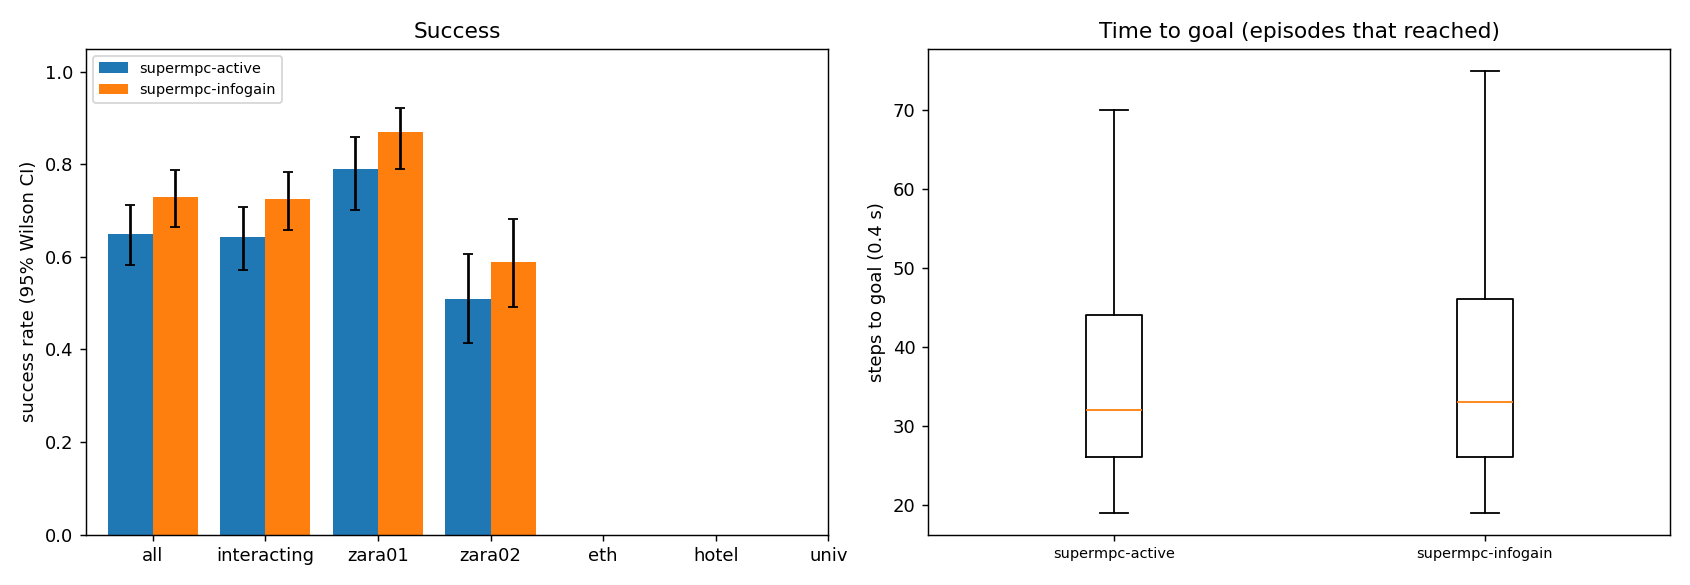

The data file committed next to this chart (first rows):
scene, episode, frame, start_x, start_y, goal_x, goal_y, path_peds, surge, planner, success, reached, collisions, coll_tracked, coll_untracked, coll_stopped, steps, min_clearance, coverage, solve_ms, failures, slack_steps, unseen_slack_steps, coll_spawn
zara01, 0, 4981, -7.0, 13, 5.0, 13, 10, 0, supermpc-active, 1, 1, 0, 0, 0, 0, 25, 4.61, nan, 100.3, 0, 0, 0, 0
zara01, 0, 4981, -7.0, 13, 5.0, 13, 10, 0, supermpc-infogain, 1, 1, 0, 0, 0, 0, 25, 4.657, nan, 101.2, 0, 0, 0, 0
zara01, 6, 5751, -7.0, 14.02, 5.0, 14.02, 5, 0, supermpc-active, 1, 1, 0, 0, 0, 0, 23, 0.7678, 0.0, 100.2, 0, 0, 0, 0
zara01, 3, 7851, -7.0, 15.69, 5.0, 15.69, 5, 0, supermpc-active, 1, 1, 0, 0, 0, 0, 23, 1.885, 0.4, 113.2, 0, 0, 0, 0
zara01, 5, 5831, 5.0, 11.65, -7.0, 11.65, 7, 0, supermpc-infogain, 0, 1, 1, 0, 1, 0, 26, -0.11, 0.0, 100.3, 0, 0, 0, 0
zara01, 5, 5831, 5.0, 11.65, -7.0, 11.65, 7, 0, supermpc-active, 0, 1, 1, 0, 1, 0, 26, -0.1045, 0.0, 109, 0, 0, 0, 0
zara01, 3, 7851, -7.0, 15.69, 5.0, 15.69, 5, 0, supermpc-infogain, 1, 1, 0, 0, 0, 0, 24, 1.884, 0.4, 124.8, 0, 0, 0, 0
zara01, 4, 7631, -7.0, 13.07, 5.0, 13.07, 6, 0, supermpc-active, 1, 1, 0, 0, 0, 0, 29, 1.42, 0.2, 106.8, 0, 0, 0, 0
zara01, 2, 5951, 5.0, 10.42, -7.0, 10.42, 9, 0, supermpc-active, 1, 1, 0, 0, 0, 0, 21, 0.2133, 0.5625, 168.1, 0, 0, 0, 0
zara01, 4, 7631, -7.0, 13.07, 5.0, 13.07, 6, 0, supermpc-infogain, 1, 1, 0, 0, 0, 0, 29, 1.48, 0.225, 128.3, 0, 0, 0, 0
zara01, 2, 5951, 5.0, 10.42, -7.0, 10.42, 9, 0, supermpc-infogain, 1, 1, 0, 0, 0, 0, 23, 0.186, 0.5625, 176.5, 0, 0, 0, 0
zara01, 1, 4961, 5.0, 10.17, -7.0, 10.17, 6, 0, supermpc-infogain, 1, 1, 0, 0, 0, 0, 37, 0.03903, 0.4823, 152.4, 0, 3, 2, 0
zara01, 1, 4961, 5.0, 10.17, -7.0, 10.17, 6, 0, supermpc-active, 1, 1, 0, 0, 0, 0, 38, 0.6494, 0.6849, 153.1, 0, 10, 3, 0
zara01, 6, 5751, -7.0, 14.02, 5.0, 14.02, 5, 0, supermpc-infogain, 1, 1, 0, 0, 0, 0, 23, 0.7693, 0.0, 88.9, 0, 0, 0, 0
zara01, 8, 8041, -7.0, 11.23, 5.0, 11.23, 0, 0, supermpc-active, 1, 1, 0, 0, 0, 0, 26, 2.314, 0.0, 93.48, 0, 0, 0, 0
zara01, 8, 8041, -7.0, 11.23, 5.0, 11.23, 0, 0, supermpc-infogain, 1, 1, 0, 0, 0, 0, 26, 2.314, 0.0, 93.21, 0, 0, 0, 0
zara01, 9, 8041, 5.0, 12.9, -7.0, 12.9, 1, 0, supermpc-active, 1, 1, 0, 0, 0, 0, 26, 5.405, nan, 99.99, 0, 0, 0, 0
zara01, 9, 8041, 5.0, 12.9, -7.0, 12.9, 1, 0, supermpc-infogain, 1, 1, 0, 0, 0, 0, 26, 5.408, nan, 93.7, 0, 0, 0, 0
zara01, 10, 7851, -7.0, 11.41, 5.0, 11.41, 4, 0, supermpc-active, 1, 1, 0, 0, 0, 0, 33, 1.48, 0.45, 100.7, 0, 0, 0, 0
zara01, 10, 7851, -7.0, 11.41, 5.0, 11.41, 4, 0, supermpc-infogain, 1, 1, 0, 0, 0, 0, 32, 1.35, 0.7727, 128.8, 0, 1, 0, 0
zara01, 12, 7311, 5.0, 11.66, -7.0, 11.66, 6, 0, supermpc-active, 1, 1, 0, 0, 0, 0, 23, 0.5923, 0.0, 79.94, 0, 0, 0, 0
zara01, 12, 7311, 5.0, 11.66, -7.0, 11.66, 6, 0, supermpc-infogain, 1, 1, 0, 0, 0, 0, 24, 0.689, 0.0, 93.25, 0, 0, 0, 0
zara01, 11, 6631, 5.0, 15.2, -7.0, 15.2, 11, 0, supermpc-active, 1, 1, 0, 0, 0, 0, 37, 1.661, 0.5968, 126.3, 0, 0, 0, 0
zara01, 7, 7341, -7.0, 14.9, 5.0, 14.9, 6, 0, supermpc-active, 0, 1, 3, 2, 1, 0, 41, -0.3052, 0.54, 165.2, 0, 9, 7, 0
zara01, 11, 6631, 5.0, 15.2, -7.0, 15.2, 11, 0, supermpc-infogain, 1, 1, 0, 0, 0, 0, 38, 1.637, 0.5781, 127.8, 0, 0, 0, 0
zara01, 7, 7341, -7.0, 14.9, 5.0, 14.9, 6, 0, supermpc-infogain, 1, 1, 0, 0, 0, 0, 52, 0.9088, 0.4957, 140.7, 0, 2, 3, 0
zara01, 13, 6191, 5.0, 15.38, -7.0, 15.38, 9, 0, supermpc-active, 1, 1, 0, 0, 0, 0, 22, 0.5642, 0.8182, 107.6, 0, 1, 0, 0
zara01, 13, 6191, 5.0, 15.38, -7.0, 15.38, 9, 0, supermpc-infogain, 1, 1, 0, 0, 0, 0, 23, 0.9432, 0.7308, 124.3, 0, 0, 0, 0
zara01, 17, 4621, -7.0, 12.81, 5.0, 12.81, 4, 0, supermpc-active, 1, 1, 0, 0, 0, 0, 28, 1.865, 0.0, 96.41, 0, 0, 0, 0
zara01, 17, 4621, -7.0, 12.81, 5.0, 12.81, 4, 0, supermpc-infogain, 1, 1, 0, 0, 0, 0, 28, 1.871, 0.0, 100.9, 0, 0, 0, 0
zara01, 15, 5031, 5.0, 15.41, -7.0, 15.41, 11, 0, supermpc-active, 1, 1, 0, 0, 0, 0, 47, 0.002017, 0.1916, 146.3, 0, 5, 2, 0
zara01, 14, 5371, 5.0, 14.04, -7.0, 14.04, 13, 1, supermpc-active, 0, 1, 2, 0, 2, 0, 41, -0.4697, 0.4563, 175.1, 0, 8, 1, 0
zara01, 19, 7021, -7.0, 10.96, 5.0, 10.96, 4, 0, supermpc-active, 1, 1, 0, 0, 0, 0, 30, 1.735, 0.3718, 109.8, 0, 0, 0, 0
zara01, 16, 6711, 5.0, 11.2, -7.0, 11.2, 12, 0, supermpc-active, 0, 1, 1, 2, 0, 0, 34, -0.1215, 0.8981, 163.8, 0, 4, 0, 0
zara01, 14, 5371, 5.0, 14.04, -7.0, 14.04, 13, 1, supermpc-infogain, 0, 1, 2, 0, 2, 0, 42, -0.2855, 0.6178, 200.8, 0, 8, 0, 0
zara01, 18, 6761, 5.0, 12.04, -7.0, 12.04, 9, 0, supermpc-infogain, 1, 1, 0, 0, 0, 0, 33, 0.2507, 0.6404, 158.4, 0, 2, 0, 0
zara01, 18, 6761, 5.0, 12.04, -7.0, 12.04, 9, 0, supermpc-active, 1, 1, 0, 0, 0, 0, 38, 0.3238, 0.43, 143.8, 0, 1, 1, 0
zara01, 16, 6711, 5.0, 11.2, -7.0, 11.2, 12, 0, supermpc-infogain, 1, 1, 0, 0, 0, 0, 37, 0.3265, 0.8667, 197.6, 0, 1, 5, 0
zara01, 19, 7021, -7.0, 10.96, 5.0, 10.96, 4, 0, supermpc-infogain, 1, 1, 0, 0, 0, 0, 29, 0.5169, 0.875, 157.5, 0, 7, 2, 0
zara01, 20, 4821, 5.0, 14.15, -7.0, 14.15, 5, 0, supermpc-active, 1, 1, 0, 0, 0, 0, 27, 0.7171, 0.8636, 123.5, 0, 0, 0, 0
zara01, 21, 6161, -7.0, 10.2, 5.0, 10.2, 8, 0, supermpc-active, 1, 1, 0, 0, 0, 0, 24, 0.8945, 0.2917, 94.79, 0, 0, 0, 0
zara01, 20, 4821, 5.0, 14.15, -7.0, 14.15, 5, 0, supermpc-infogain, 1, 1, 0, 0, 0, 0, 26, 0.6592, 0.8636, 144.6, 0, 0, 0, 0
zara01, 21, 6161, -7.0, 10.2, 5.0, 10.2, 8, 0, supermpc-infogain, 1, 1, 0, 0, 0, 0, 23, 0.8851, 0.3274, 118.4, 0, 0, 0, 0
zara01, 22, 4761, 5.0, 11.85, -7.0, 11.85, 4, 0, supermpc-active, 1, 1, 0, 0, 0, 0, 39, 0.4285, 0.7083, 121.4, 0, 6, 1, 0
zara01, 15, 5031, 5.0, 15.41, -7.0, 15.41, 11, 0, supermpc-infogain, 0, 1, 1, 0, 1, 0, 80, -0.05287, 0.5326, 193.5, 0, 18, 12, 0
zara01, 23, 6621, 5.0, 10.54, -7.0, 10.54, 11, 0, supermpc-active, 1, 1, 0, 0, 0, 0, 31, 1.236, 0.5701, 154.8, 0, 0, 0, 0
zara01, 24, 6301, 5.0, 15.03, -7.0, 15.03, 7, 0, supermpc-active, 1, 1, 0, 0, 0, 0, 29, 0.9787, 0.5208, 131.7, 0, 0, 0, 0
zara01, 24, 6301, 5.0, 15.03, -7.0, 15.03, 7, 0, supermpc-infogain, 1, 1, 0, 0, 0, 0, 29, 0.848, 0.4688, 144.3, 0, 0, 0, 0
zara01, 26, 8051, -7.0, 10.37, 5.0, 10.37, 1, 0, supermpc-active, 1, 1, 0, 0, 0, 0, 23, 3.59, nan, 84.24, 0, 0, 0, 0
zara01, 22, 4761, 5.0, 11.85, -7.0, 11.85, 4, 0, supermpc-infogain, 1, 1, 0, 0, 0, 0, 41, 0.4531, 0.5909, 134.5, 0, 5, 0, 0
zara01, 23, 6621, 5.0, 10.54, -7.0, 10.54, 11, 0, supermpc-infogain, 1, 1, 0, 0, 0, 0, 34, 0.5344, 0.5753, 141, 0, 0, 0, 0
zara01, 25, 4591, -7.0, 10.76, 5.0, 10.76, 4, 0, supermpc-active, 1, 1, 0, 0, 0, 0, 45, 0.8669, 0.3333, 109.9, 0, 0, 0, 0
zara01, 26, 8051, -7.0, 10.37, 5.0, 10.37, 1, 0, supermpc-infogain, 1, 1, 0, 0, 0, 0, 23, 3.59, nan, 76.23, 0, 0, 0, 0
zara01, 25, 4591, -7.0, 10.76, 5.0, 10.76, 4, 0, supermpc-infogain, 1, 1, 0, 0, 0, 0, 45, 0.6655, 0.2308, 110.2, 0, 0, 0, 0
zara01, 28, 6011, 5.0, 11.14, -7.0, 11.14, 10, 0, supermpc-active, 1, 1, 0, 0, 0, 0, 25, 1.264, 0.1771, 98.13, 0, 0, 0, 0
zara01, 28, 6011, 5.0, 11.14, -7.0, 11.14, 10, 0, supermpc-infogain, 1, 1, 0, 0, 0, 0, 25, 1.272, 0.1146, 123.5, 0, 0, 0, 0
zara01, 27, 5211, 5.0, 15.37, -7.0, 15.37, 21, 1, supermpc-infogain, 1, 1, 0, 0, 0, 0, 26, 0.6616, 0.6601, 222.8, 0, 6, 3, 0
zara01, 31, 7121, 5.0, 11.3, -7.0, 11.3, 5, 0, supermpc-active, 1, 1, 0, 0, 0, 0, 24, 4.544, nan, 98.02, 0, 0, 0, 0
zara01, 31, 7121, 5.0, 11.3, -7.0, 11.3, 5, 0, supermpc-infogain, 1, 1, 0, 0, 0, 0, 24, 4.544, nan, 107.5, 0, 0, 0, 0
zara01, 27, 5211, 5.0, 15.37, -7.0, 15.37, 21, 1, supermpc-active, 1, 1, 0, 0, 0, 0, 57, 0.106, 0.3159, 153.2, 0, 7, 0, 0
... 340 more rows
